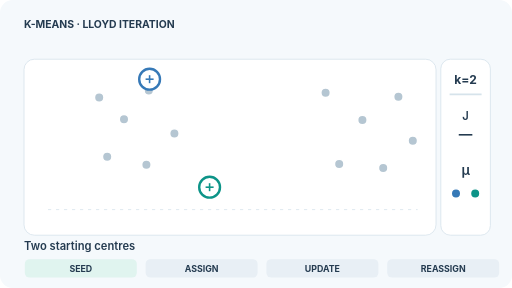
t = 0.00 s
t = 1.49 s: frame unchanged from t = 0.00 s, image omitted
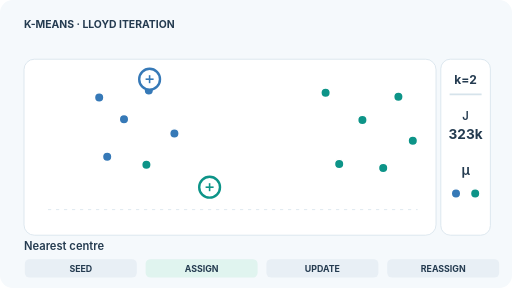
t = 2.50 s
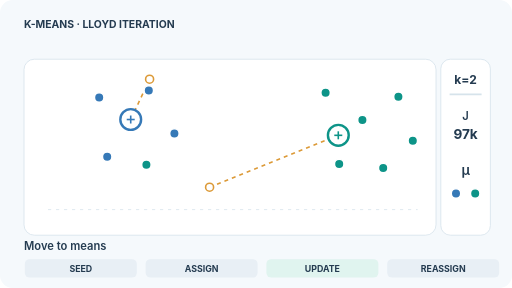
t = 4.00 s
t = 5.49 s: frame unchanged from t = 4.00 s, image omitted
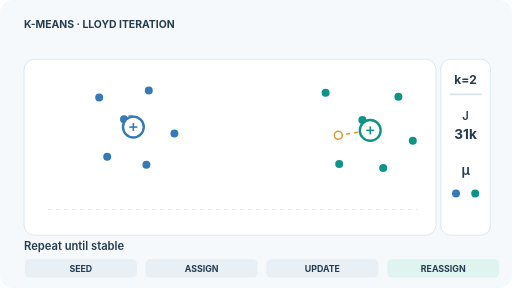
t = 6.50 s

The animated SVG that drew these frames (rendered in a browser with its animation timeline set to each time). Animation: 4 SMIL elements (animate=4); one cycle of 8.00 s, repeats indefinitely.

<svg xmlns="http://www.w3.org/2000/svg" width="640" height="360" viewBox="0 0 640 360" role="img" aria-labelledby="title desc"><title id="title">k-means: Lloyd assignment and centroid updates</title><desc id="desc">Four-stage animated example showing initial centroids, nearest-centroid assignment, centroid recomputation, and reassignment. Toy points are not experimental data.</desc><style>text{font-family:Inter,Arial,sans-serif;fill:#243b50}.cap{font-size:12px;font-weight:700;letter-spacing:1.3px;fill:#71889a}.label{font-size:14px;font-weight:600}.frame{opacity:0}@media(prefers-reduced-motion:reduce){.frame{opacity:0!important}.frame.first{opacity:1!important}}</style><rect width="640" height="360" rx="16" fill="#f5f9fc"/><text x="30" y="35" font-size="13" fill="#71889a" font-weight="700" text-anchor="start">K-MEANS · LLOYD ITERATION</text><g class="frame first"><g transform="translate(30 74) scale(1)"><rect x="0" y="0" width="515" height="220" rx="13" fill="white" stroke="#d6e3eb"/><path d="M30 188H492" stroke="#d6e3eb" stroke-width="1" stroke-dasharray="4 6"/><circle cx="94.00" cy="48.00" r="6" fill="#b5c6d2" stroke="white" stroke-width="2"/><circle cx="125.00" cy="75.00" r="6" fill="#b5c6d2" stroke="white" stroke-width="2"/><circle cx="156.00" cy="39.00" r="6" fill="#b5c6d2" stroke="white" stroke-width="2"/><circle cx="104.00" cy="122.00" r="6" fill="#b5c6d2" stroke="white" stroke-width="2"/><circle cx="153.00" cy="132.00" r="6" fill="#b5c6d2" stroke="white" stroke-width="2"/><circle cx="188.00" cy="93.00" r="6" fill="#b5c6d2" stroke="white" stroke-width="2"/><circle cx="377.00" cy="42.00" r="6" fill="#b5c6d2" stroke="white" stroke-width="2"/><circle cx="423.00" cy="76.00" r="6" fill="#b5c6d2" stroke="white" stroke-width="2"/><circle cx="468.00" cy="47.00" r="6" fill="#b5c6d2" stroke="white" stroke-width="2"/><circle cx="394.00" cy="131.00" r="6" fill="#b5c6d2" stroke="white" stroke-width="2"/><circle cx="449.00" cy="136.00" r="6" fill="#b5c6d2" stroke="white" stroke-width="2"/><circle cx="486.00" cy="102.00" r="6" fill="#b5c6d2" stroke="white" stroke-width="2"/><circle cx="157.0" cy="25.0" r="13" fill="white" stroke="#3679b7" stroke-width="3"/><path d="M152 25L162 25" fill="none" stroke="#3679b7" stroke-width="2" /><path d="M157 20L157 30" fill="none" stroke="#3679b7" stroke-width="2" /><circle cx="232.0" cy="160.0" r="13" fill="white" stroke="#0d9488" stroke-width="3"/><path d="M227 160L237 160" fill="none" stroke="#0d9488" stroke-width="2" /><path d="M232 155L232 165" fill="none" stroke="#0d9488" stroke-width="2" /></g><rect x="551" y="74" width="62" height="220" rx="12" fill="white" stroke="#d6e3eb"/><text x="582" y="105" font-size="15" fill="#243b50" font-weight="700" text-anchor="middle">k=2</text><path d="M562 118L602 118" fill="none" stroke="#d6e3eb" stroke-width="2" /><text x="582" y="150" font-size="14" fill="#71889a" font-weight="600" text-anchor="middle">J</text><text x="582" y="174" font-size="17" fill="#243b50" font-weight="700" text-anchor="middle">—</text><text x="582" y="219" font-size="17" fill="#71889a" font-weight="600" text-anchor="middle">μ</text><circle cx="570.00" cy="242.00" r="6" fill="#3679b7" stroke="white" stroke-width="2"/><circle cx="594.00" cy="242.00" r="6" fill="#0d9488" stroke="white" stroke-width="2"/><text x="30" y="312" font-size="14" fill="#243b50" font-weight="600" text-anchor="start">Two starting centres</text><rect x="31" y="324" width="140" height="23" rx="6" fill="#e0f4ef" stroke="none"/><text x="101" y="340" font-size="11" fill="#0d9488" font-weight="700" text-anchor="middle">SEED</text><rect x="182" y="324" width="140" height="23" rx="6" fill="#e8eff5" stroke="none"/><text x="252" y="340" font-size="11" fill="#71889a" font-weight="700" text-anchor="middle">ASSIGN</text><rect x="333" y="324" width="140" height="23" rx="6" fill="#e8eff5" stroke="none"/><text x="403" y="340" font-size="11" fill="#71889a" font-weight="700" text-anchor="middle">UPDATE</text><rect x="484" y="324" width="140" height="23" rx="6" fill="#e8eff5" stroke="none"/><text x="554" y="340" font-size="11" fill="#71889a" font-weight="700" text-anchor="middle">REASSIGN</text><animate attributeName="opacity" values="1;1;0;0;0;0;0;0;1" keyTimes="0;.249;.25;.499;.5;.749;.75;.999;1" dur="8s" repeatCount="indefinite"/></g><g class="frame "><g transform="translate(30 74) scale(1)"><rect x="0" y="0" width="515" height="220" rx="13" fill="white" stroke="#d6e3eb"/><path d="M30 188H492" stroke="#d6e3eb" stroke-width="1" stroke-dasharray="4 6"/><circle cx="94.00" cy="48.00" r="6" fill="#3679b7" stroke="white" stroke-width="2"/><circle cx="125.00" cy="75.00" r="6" fill="#3679b7" stroke="white" stroke-width="2"/><circle cx="156.00" cy="39.00" r="6" fill="#3679b7" stroke="white" stroke-width="2"/><circle cx="104.00" cy="122.00" r="6" fill="#3679b7" stroke="white" stroke-width="2"/><circle cx="153.00" cy="132.00" r="6" fill="#0d9488" stroke="white" stroke-width="2"/><circle cx="188.00" cy="93.00" r="6" fill="#3679b7" stroke="white" stroke-width="2"/><circle cx="377.00" cy="42.00" r="6" fill="#0d9488" stroke="white" stroke-width="2"/><circle cx="423.00" cy="76.00" r="6" fill="#0d9488" stroke="white" stroke-width="2"/><circle cx="468.00" cy="47.00" r="6" fill="#0d9488" stroke="white" stroke-width="2"/><circle cx="394.00" cy="131.00" r="6" fill="#0d9488" stroke="white" stroke-width="2"/><circle cx="449.00" cy="136.00" r="6" fill="#0d9488" stroke="white" stroke-width="2"/><circle cx="486.00" cy="102.00" r="6" fill="#0d9488" stroke="white" stroke-width="2"/><circle cx="157.0" cy="25.0" r="13" fill="white" stroke="#3679b7" stroke-width="3"/><path d="M152 25L162 25" fill="none" stroke="#3679b7" stroke-width="2" /><path d="M157 20L157 30" fill="none" stroke="#3679b7" stroke-width="2" /><circle cx="232.0" cy="160.0" r="13" fill="white" stroke="#0d9488" stroke-width="3"/><path d="M227 160L237 160" fill="none" stroke="#0d9488" stroke-width="2" /><path d="M232 155L232 165" fill="none" stroke="#0d9488" stroke-width="2" /></g><rect x="551" y="74" width="62" height="220" rx="12" fill="white" stroke="#d6e3eb"/><text x="582" y="105" font-size="15" fill="#243b50" font-weight="700" text-anchor="middle">k=2</text><path d="M562 118L602 118" fill="none" stroke="#d6e3eb" stroke-width="2" /><text x="582" y="150" font-size="14" fill="#71889a" font-weight="600" text-anchor="middle">J</text><text x="582" y="174" font-size="17" fill="#243b50" font-weight="700" text-anchor="middle">323k</text><text x="582" y="219" font-size="17" fill="#71889a" font-weight="600" text-anchor="middle">μ</text><circle cx="570.00" cy="242.00" r="6" fill="#3679b7" stroke="white" stroke-width="2"/><circle cx="594.00" cy="242.00" r="6" fill="#0d9488" stroke="white" stroke-width="2"/><text x="30" y="312" font-size="14" fill="#243b50" font-weight="600" text-anchor="start">Nearest centre</text><rect x="31" y="324" width="140" height="23" rx="6" fill="#e8eff5" stroke="none"/><text x="101" y="340" font-size="11" fill="#71889a" font-weight="700" text-anchor="middle">SEED</text><rect x="182" y="324" width="140" height="23" rx="6" fill="#e0f4ef" stroke="none"/><text x="252" y="340" font-size="11" fill="#0d9488" font-weight="700" text-anchor="middle">ASSIGN</text><rect x="333" y="324" width="140" height="23" rx="6" fill="#e8eff5" stroke="none"/><text x="403" y="340" font-size="11" fill="#71889a" font-weight="700" text-anchor="middle">UPDATE</text><rect x="484" y="324" width="140" height="23" rx="6" fill="#e8eff5" stroke="none"/><text x="554" y="340" font-size="11" fill="#71889a" font-weight="700" text-anchor="middle">REASSIGN</text><animate attributeName="opacity" values="0;0;1;1;0;0;0;0;0" keyTimes="0;.249;.25;.499;.5;.749;.75;.999;1" dur="8s" repeatCount="indefinite"/></g><g class="frame "><g transform="translate(30 74) scale(1)"><rect x="0" y="0" width="515" height="220" rx="13" fill="white" stroke="#d6e3eb"/><path d="M30 188H492" stroke="#d6e3eb" stroke-width="1" stroke-dasharray="4 6"/><path d="M157 25L133.4 75.4" fill="none" stroke="#dc9a38" stroke-width="2" stroke-dasharray="5 5"/><circle cx="157.00" cy="25.00" r="5" fill="white" stroke="#dc9a38" stroke-width="2"/><path d="M232 160L392.85714285714283 95.14285714285714" fill="none" stroke="#dc9a38" stroke-width="2" stroke-dasharray="5 5"/><circle cx="232.00" cy="160.00" r="5" fill="white" stroke="#dc9a38" stroke-width="2"/><circle cx="94.00" cy="48.00" r="6" fill="#3679b7" stroke="white" stroke-width="2"/><circle cx="125.00" cy="75.00" r="6" fill="#3679b7" stroke="white" stroke-width="2"/><circle cx="156.00" cy="39.00" r="6" fill="#3679b7" stroke="white" stroke-width="2"/><circle cx="104.00" cy="122.00" r="6" fill="#3679b7" stroke="white" stroke-width="2"/><circle cx="153.00" cy="132.00" r="6" fill="#0d9488" stroke="white" stroke-width="2"/><circle cx="188.00" cy="93.00" r="6" fill="#3679b7" stroke="white" stroke-width="2"/><circle cx="377.00" cy="42.00" r="6" fill="#0d9488" stroke="white" stroke-width="2"/><circle cx="423.00" cy="76.00" r="6" fill="#0d9488" stroke="white" stroke-width="2"/><circle cx="468.00" cy="47.00" r="6" fill="#0d9488" stroke="white" stroke-width="2"/><circle cx="394.00" cy="131.00" r="6" fill="#0d9488" stroke="white" stroke-width="2"/><circle cx="449.00" cy="136.00" r="6" fill="#0d9488" stroke="white" stroke-width="2"/><circle cx="486.00" cy="102.00" r="6" fill="#0d9488" stroke="white" stroke-width="2"/><circle cx="133.4" cy="75.4" r="13" fill="white" stroke="#3679b7" stroke-width="3"/><path d="M128.4 75.4L138.4 75.4" fill="none" stroke="#3679b7" stroke-width="2" /><path d="M133.4 70.4L133.4 80.4" fill="none" stroke="#3679b7" stroke-width="2" /><circle cx="392.9" cy="95.1" r="13" fill="white" stroke="#0d9488" stroke-width="3"/><path d="M387.85714285714283 95.14285714285714L397.85714285714283 95.14285714285714" fill="none" stroke="#0d9488" stroke-width="2" /><path d="M392.85714285714283 90.14285714285714L392.85714285714283 100.14285714285714" fill="none" stroke="#0d9488" stroke-width="2" /></g><rect x="551" y="74" width="62" height="220" rx="12" fill="white" stroke="#d6e3eb"/><text x="582" y="105" font-size="15" fill="#243b50" font-weight="700" text-anchor="middle">k=2</text><path d="M562 118L602 118" fill="none" stroke="#d6e3eb" stroke-width="2" /><text x="582" y="150" font-size="14" fill="#71889a" font-weight="600" text-anchor="middle">J</text><text x="582" y="174" font-size="17" fill="#243b50" font-weight="700" text-anchor="middle">97k</text><text x="582" y="219" font-size="17" fill="#71889a" font-weight="600" text-anchor="middle">μ</text><circle cx="570.00" cy="242.00" r="6" fill="#3679b7" stroke="white" stroke-width="2"/><circle cx="594.00" cy="242.00" r="6" fill="#0d9488" stroke="white" stroke-width="2"/><text x="30" y="312" font-size="14" fill="#243b50" font-weight="600" text-anchor="start">Move to means</text><rect x="31" y="324" width="140" height="23" rx="6" fill="#e8eff5" stroke="none"/><text x="101" y="340" font-size="11" fill="#71889a" font-weight="700" text-anchor="middle">SEED</text><rect x="182" y="324" width="140" height="23" rx="6" fill="#e8eff5" stroke="none"/><text x="252" y="340" font-size="11" fill="#71889a" font-weight="700" text-anchor="middle">ASSIGN</text><rect x="333" y="324" width="140" height="23" rx="6" fill="#e0f4ef" stroke="none"/><text x="403" y="340" font-size="11" fill="#0d9488" font-weight="700" text-anchor="middle">UPDATE</text><rect x="484" y="324" width="140" height="23" rx="6" fill="#e8eff5" stroke="none"/><text x="554" y="340" font-size="11" fill="#71889a" font-weight="700" text-anchor="middle">REASSIGN</text><animate attributeName="opacity" values="0;0;0;0;1;1;0;0;0" keyTimes="0;.249;.25;.499;.5;.749;.75;.999;1" dur="8s" repeatCount="indefinite"/></g><g class="frame "><g transform="translate(30 74) scale(1)"><rect x="0" y="0" width="515" height="220" rx="13" fill="white" stroke="#d6e3eb"/><path d="M30 188H492" stroke="#d6e3eb" stroke-width="1" stroke-dasharray="4 6"/><path d="M133.4 75.4L136.66666666666666 84.83333333333334" fill="none" stroke="#dc9a38" stroke-width="2" stroke-dasharray="5 5"/><circle cx="133.40" cy="75.40" r="5" fill="white" stroke="#dc9a38" stroke-width="2"/><path d="M392.85714285714283 95.14285714285714L432.8333333333333 89" fill="none" stroke="#dc9a38" stroke-width="2" stroke-dasharray="5 5"/><circle cx="392.86" cy="95.14" r="5" fill="white" stroke="#dc9a38" stroke-width="2"/><circle cx="94.00" cy="48.00" r="6" fill="#3679b7" stroke="white" stroke-width="2"/><circle cx="125.00" cy="75.00" r="6" fill="#3679b7" stroke="white" stroke-width="2"/><circle cx="156.00" cy="39.00" r="6" fill="#3679b7" stroke="white" stroke-width="2"/><circle cx="104.00" cy="122.00" r="6" fill="#3679b7" stroke="white" stroke-width="2"/><circle cx="153.00" cy="132.00" r="6" fill="#3679b7" stroke="white" stroke-width="2"/><circle cx="188.00" cy="93.00" r="6" fill="#3679b7" stroke="white" stroke-width="2"/><circle cx="377.00" cy="42.00" r="6" fill="#0d9488" stroke="white" stroke-width="2"/><circle cx="423.00" cy="76.00" r="6" fill="#0d9488" stroke="white" stroke-width="2"/><circle cx="468.00" cy="47.00" r="6" fill="#0d9488" stroke="white" stroke-width="2"/><circle cx="394.00" cy="131.00" r="6" fill="#0d9488" stroke="white" stroke-width="2"/><circle cx="449.00" cy="136.00" r="6" fill="#0d9488" stroke="white" stroke-width="2"/><circle cx="486.00" cy="102.00" r="6" fill="#0d9488" stroke="white" stroke-width="2"/><circle cx="136.7" cy="84.8" r="13" fill="white" stroke="#3679b7" stroke-width="3"/><path d="M131.66666666666666 84.83333333333334L141.66666666666666 84.83333333333334" fill="none" stroke="#3679b7" stroke-width="2" /><path d="M136.66666666666666 79.83333333333334L136.66666666666666 89.83333333333334" fill="none" stroke="#3679b7" stroke-width="2" /><circle cx="432.8" cy="89.0" r="13" fill="white" stroke="#0d9488" stroke-width="3"/><path d="M427.8333333333333 89L437.8333333333333 89" fill="none" stroke="#0d9488" stroke-width="2" /><path d="M432.8333333333333 84L432.8333333333333 94" fill="none" stroke="#0d9488" stroke-width="2" /></g><rect x="551" y="74" width="62" height="220" rx="12" fill="white" stroke="#d6e3eb"/><text x="582" y="105" font-size="15" fill="#243b50" font-weight="700" text-anchor="middle">k=2</text><path d="M562 118L602 118" fill="none" stroke="#d6e3eb" stroke-width="2" /><text x="582" y="150" font-size="14" fill="#71889a" font-weight="600" text-anchor="middle">J</text><text x="582" y="174" font-size="17" fill="#243b50" font-weight="700" text-anchor="middle">31k</text><text x="582" y="219" font-size="17" fill="#71889a" font-weight="600" text-anchor="middle">μ</text><circle cx="570.00" cy="242.00" r="6" fill="#3679b7" stroke="white" stroke-width="2"/><circle cx="594.00" cy="242.00" r="6" fill="#0d9488" stroke="white" stroke-width="2"/><text x="30" y="312" font-size="14" fill="#243b50" font-weight="600" text-anchor="start">Repeat until stable</text><rect x="31" y="324" width="140" height="23" rx="6" fill="#e8eff5" stroke="none"/><text x="101" y="340" font-size="11" fill="#71889a" font-weight="700" text-anchor="middle">SEED</text><rect x="182" y="324" width="140" height="23" rx="6" fill="#e8eff5" stroke="none"/><text x="252" y="340" font-size="11" fill="#71889a" font-weight="700" text-anchor="middle">ASSIGN</text><rect x="333" y="324" width="140" height="23" rx="6" fill="#e8eff5" stroke="none"/><text x="403" y="340" font-size="11" fill="#71889a" font-weight="700" text-anchor="middle">UPDATE</text><rect x="484" y="324" width="140" height="23" rx="6" fill="#e0f4ef" stroke="none"/><text x="554" y="340" font-size="11" fill="#0d9488" font-weight="700" text-anchor="middle">REASSIGN</text><animate attributeName="opacity" values="0;0;0;0;0;0;1;1;0" keyTimes="0;.249;.25;.499;.5;.749;.75;.999;1" dur="8s" repeatCount="indefinite"/></g></svg>
